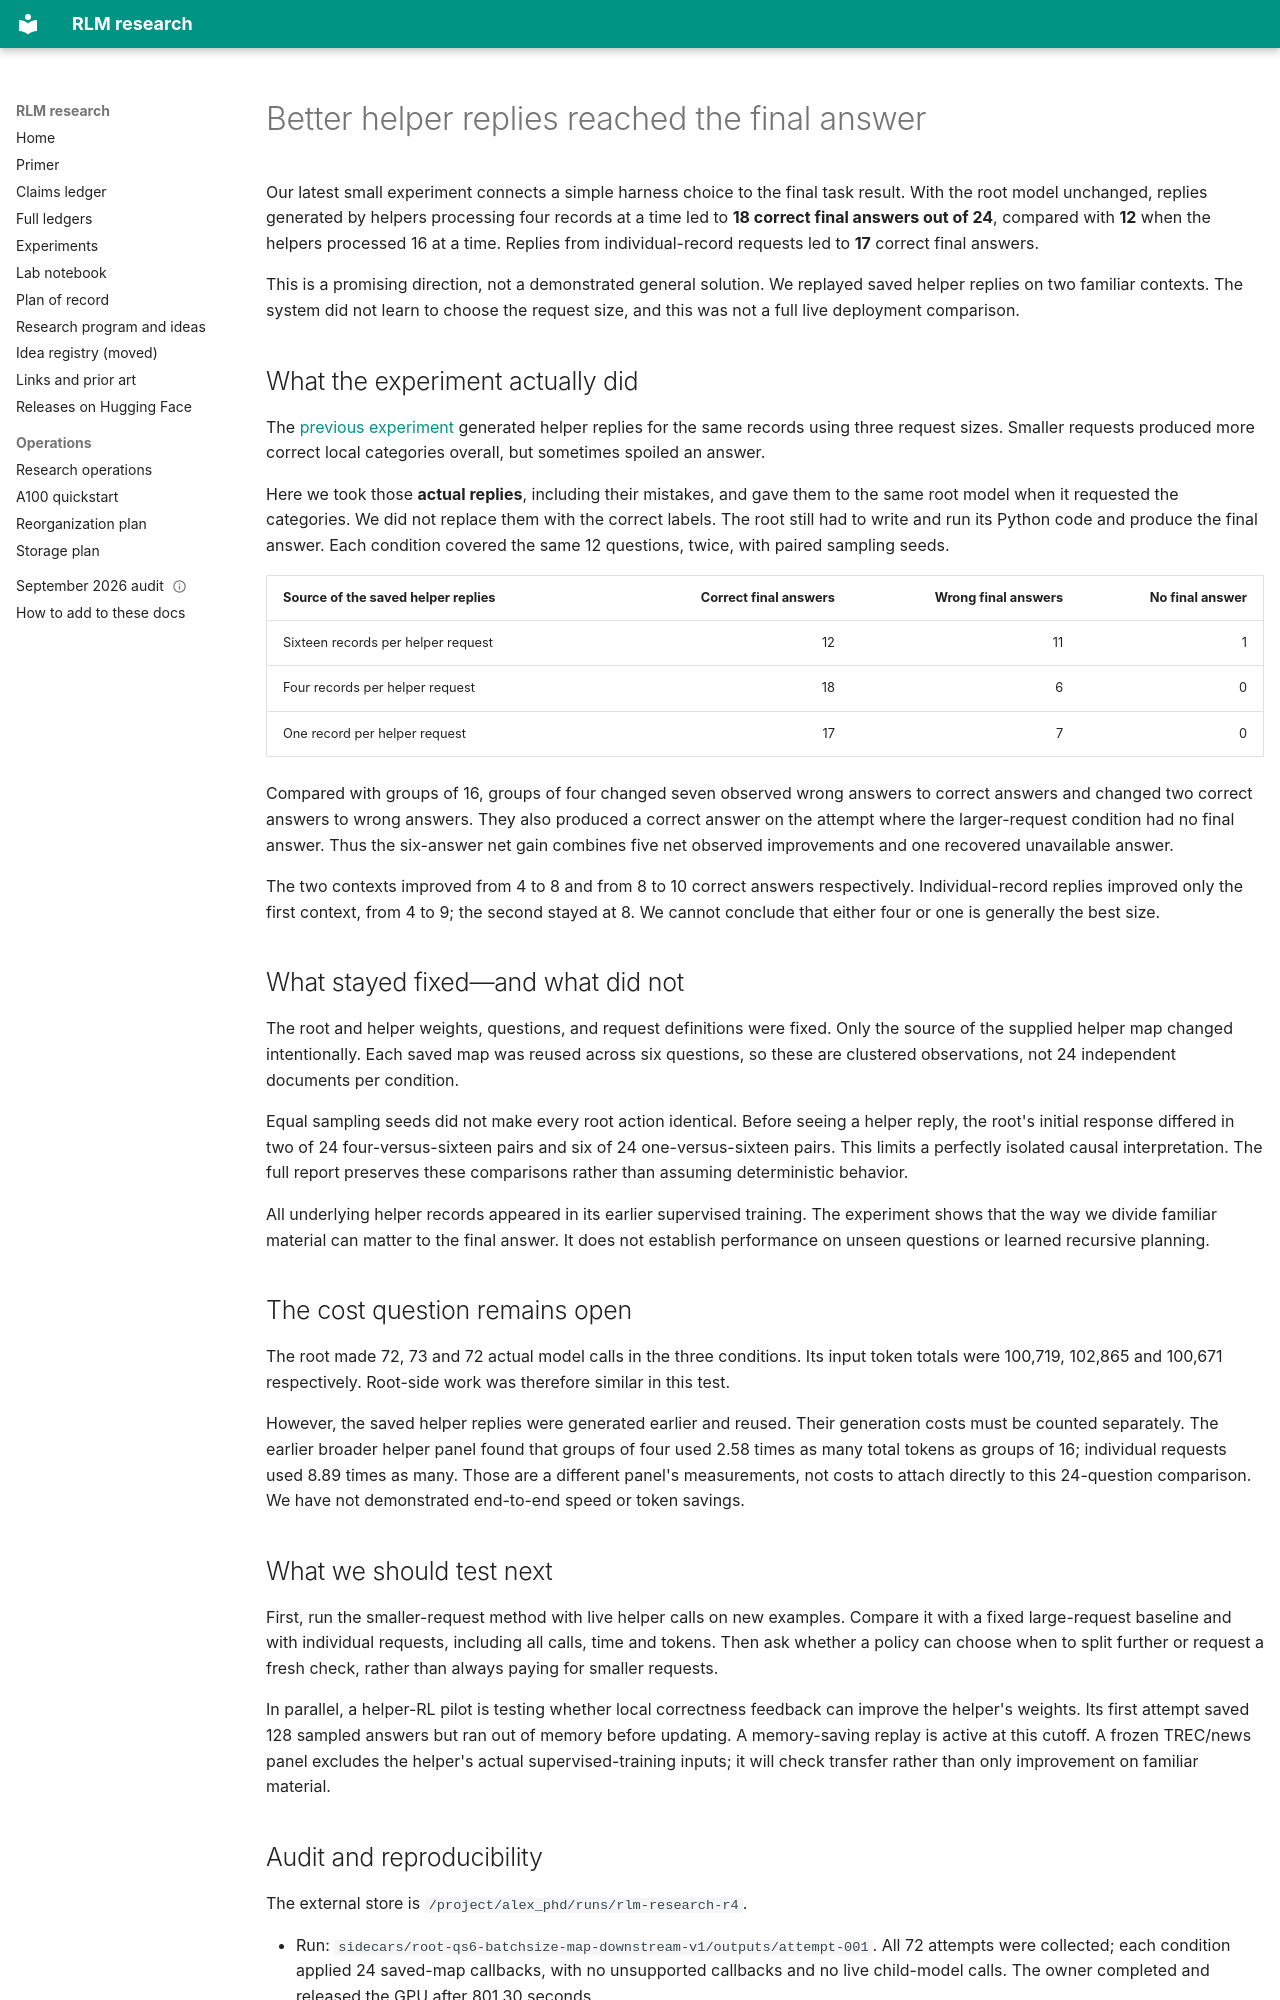

repository: queelius/rlm · page: notebook/2026-09-12-helper-size-downstream/index.html · generator: mkdocs

---
date: 2026-09-12
cutoff_utc: "2026-09-12T06:52:00Z"
question: rq:adaptive-decomposition
status: observed_helper_map_comparison_complete
evidence_level: exploratory_two_prior_trained_contexts
---

# Better helper replies reached the final answer

Our latest small experiment connects a simple harness choice to the final task
result. With the root model unchanged, replies generated by helpers processing
four records at a time led to **18 correct final answers out of 24**, compared
with **12** when the helpers processed 16 at a time. Replies from individual-record
requests led to **17** correct final answers.

This is a promising direction, not a demonstrated general solution. We replayed
saved helper replies on two familiar contexts. The system did not learn to choose
the request size, and this was not a full live deployment comparison.

## What the experiment actually did

The [previous experiment](2026-09-12-helper-size-and-training-exposure.md) generated
helper replies for the same records using three request sizes. Smaller requests
produced more correct local categories overall, but sometimes spoiled an answer.

Here we took those **actual replies**, including their mistakes, and gave them to
the same root model when it requested the categories. We did not replace them
with the correct labels. The root still had to write and run its Python code and
produce the final answer. Each condition covered the same 12 questions, twice,
with paired sampling seeds.

| Source of the saved helper replies | Correct final answers | Wrong final answers | No final answer |
|---|---:|---:|---:|
| Sixteen records per helper request | 12 | 11 | 1 |
| Four records per helper request | 18 | 6 | 0 |
| One record per helper request | 17 | 7 | 0 |

Compared with groups of 16, groups of four changed seven observed wrong answers
to correct answers and changed two correct answers to wrong answers. They also
produced a correct answer on the attempt where the larger-request condition had
no final answer. Thus the six-answer net gain combines five net observed
improvements and one recovered unavailable answer.

The two contexts improved from 4 to 8 and from 8 to 10 correct answers respectively.
Individual-record replies improved only the first context, from 4 to 9; the second
stayed at 8. We cannot conclude that either four or one is generally the best size.

## What stayed fixed—and what did not

The root and helper weights, questions, and request definitions were fixed.
Only the source of the supplied helper map changed intentionally. Each saved map
was reused across six questions, so these are clustered observations, not 24
independent documents per condition.

Equal sampling seeds did not make every root action identical. Before seeing a
helper reply, the root's initial response differed in two of 24 four-versus-sixteen
pairs and six of 24 one-versus-sixteen pairs. This limits a perfectly isolated
causal interpretation. The full report preserves these comparisons rather than
assuming deterministic behavior.

All underlying helper records appeared in its earlier supervised training.
The experiment shows that the way we divide familiar material can matter to the
final answer. It does not establish performance on unseen questions or learned
recursive planning.

## The cost question remains open

The root made 72, 73 and 72 actual model calls in the three conditions. Its input
token totals were 100,719, 102,865 and 100,671 respectively. Root-side work was
therefore similar in this test.

However, the saved helper replies were generated earlier and reused. Their
generation costs must be counted separately. The earlier broader helper panel
found that groups of four used 2.58 times as many total tokens as groups of 16;
individual requests used 8.89 times as many. Those are a different panel's
measurements, not costs to attach directly to this 24-question comparison.
We have not demonstrated end-to-end speed or token savings.

## What we should test next

First, run the smaller-request method with live helper calls on new examples.
Compare it with a fixed large-request baseline and with individual requests,
including all calls, time and tokens. Then ask whether a policy can choose when
to split further or request a fresh check, rather than always paying for smaller
requests.

In parallel, a helper-RL pilot is testing whether local correctness feedback can
improve the helper's weights. Its first attempt saved 128 sampled answers but ran
out of memory before updating. A memory-saving replay is active at this cutoff.
A frozen TREC/news panel excludes the helper's actual supervised-training inputs;
it will check transfer rather than only improvement on familiar material.
